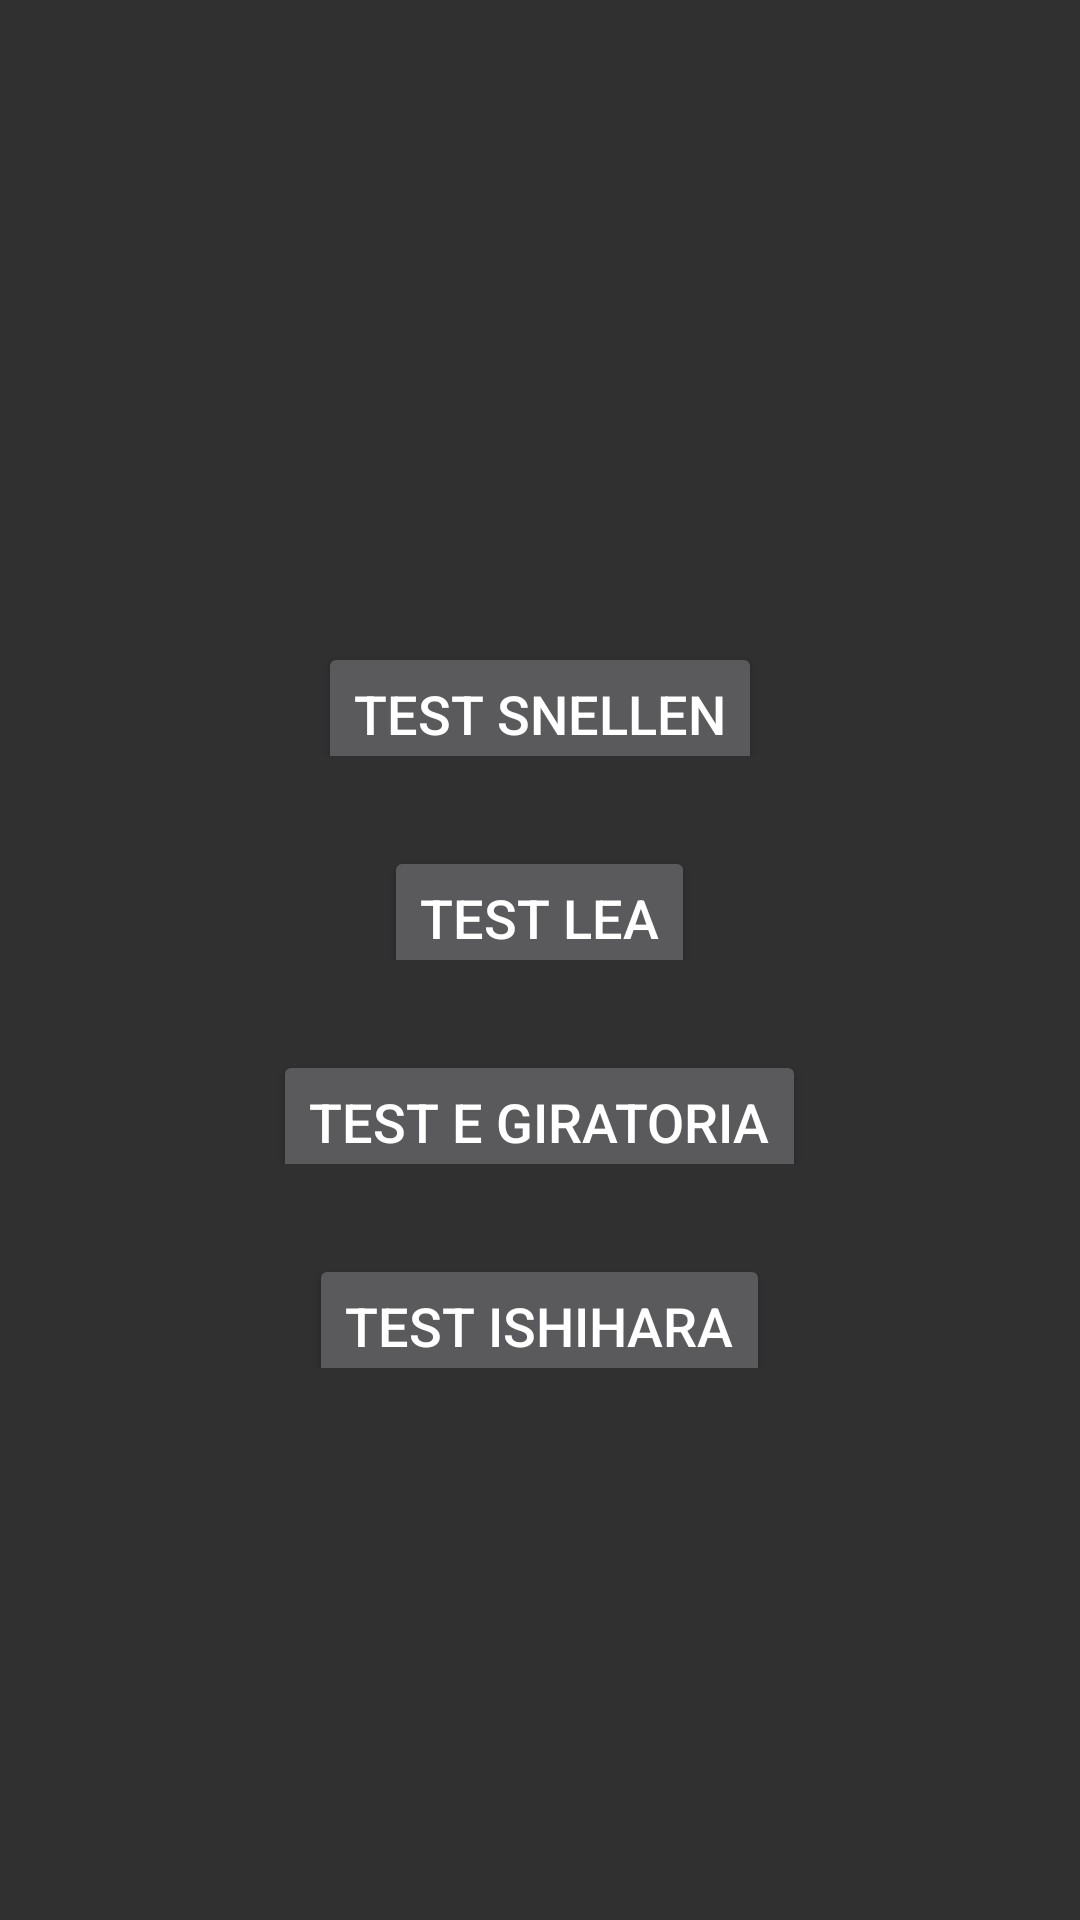

Here is an Android app screen rendered from its layout file. Give the layout XML and the strings, colors and styles it references.
<!-- AndroidManifest.xml: application theme AppTheme -->
<!-- res/layout/menuoptotipos.xml -->
<?xml version="1.0" encoding="utf-8"?>
<LinearLayout xmlns:android="http://schemas.android.com/apk/res/android"
    android:orientation="vertical"
    android:layout_width="match_parent"
    android:layout_height="match_parent">

    <LinearLayout
    android:layout_width="match_parent"
    android:layout_height="match_parent"
    android:orientation="vertical"
    android:gravity="center">

        <LinearLayout
        android:layout_width="match_parent"
        android:layout_height="wrap_content"
            android:gravity="center">


            <Button
                android:id="@+id/button"
                android:layout_width="wrap_content"
                android:layout_height="wrap_content"
                android:layout_marginTop="20dp"
                android:onClick="snellen"
                android:text="@string/testsnellen"
                android:textSize="18sp"/>

        </LinearLayout>

        <LinearLayout
        android:layout_width="match_parent"
        android:layout_height="wrap_content"
            android:gravity="center">

            <Button
                android:id="@+id/button5"
                android:layout_width="wrap_content"
                android:layout_height="wrap_content"
                android:layout_marginTop="20dp"
                android:onClick="Lea"
                android:text="@string/testLea"
                android:textSize="18sp"/>

        </LinearLayout>

        <LinearLayout
        android:layout_width="match_parent"
        android:layout_height="wrap_content"
            android:gravity="center">

            <Button
                android:id="@+id/button6"
                android:layout_width="wrap_content"
                android:layout_height="wrap_content"
                android:layout_marginTop="20dp"
                android:onClick="egiratoria"
                android:text="@string/testEgiratoria"
                android:textSize="18sp"/>

        </LinearLayout>

        <LinearLayout
        android:layout_width="match_parent"
        android:layout_height="wrap_content"
        android:gravity="center">

            <Button
                android:id="@+id/button7"
                android:layout_width="wrap_content"
                android:layout_height="wrap_content"
                android:layout_marginTop="20dp"
                android:onClick="TestIshihara"
                android:text="@string/testIshihara"
                android:textSize="18sp"/>

        </LinearLayout>

    </LinearLayout>

</LinearLayout>
<!-- resources referenced by this layout -->
<resources>
  <string name="testEgiratoria">Test E giratoria</string>
  <string name="testIshihara">Test Ishihara</string>
  <string name="testLea">Test Lea</string>
  <string name="testsnellen">Test Snellen</string>
  <style name="AppTheme" parent="Theme.AppCompat">
      <item name="colorPrimary"> @color/colorPrimary</item>
          <item name="colorPrimaryDark"> @color/colorPrimaryDark</item>
          <item name="colorAccent"> @color/colorAccent</item>
  
  
      </style>
  <!-- not gathered from this repository: default colours our renderer supplied (Android Studio template values) -->
  <color name="colorPrimary">#FF6200EE</color>
  <color name="colorPrimaryDark">#FF3700B3</color>
  <color name="colorAccent">#FF03DAC5</color>
</resources>
